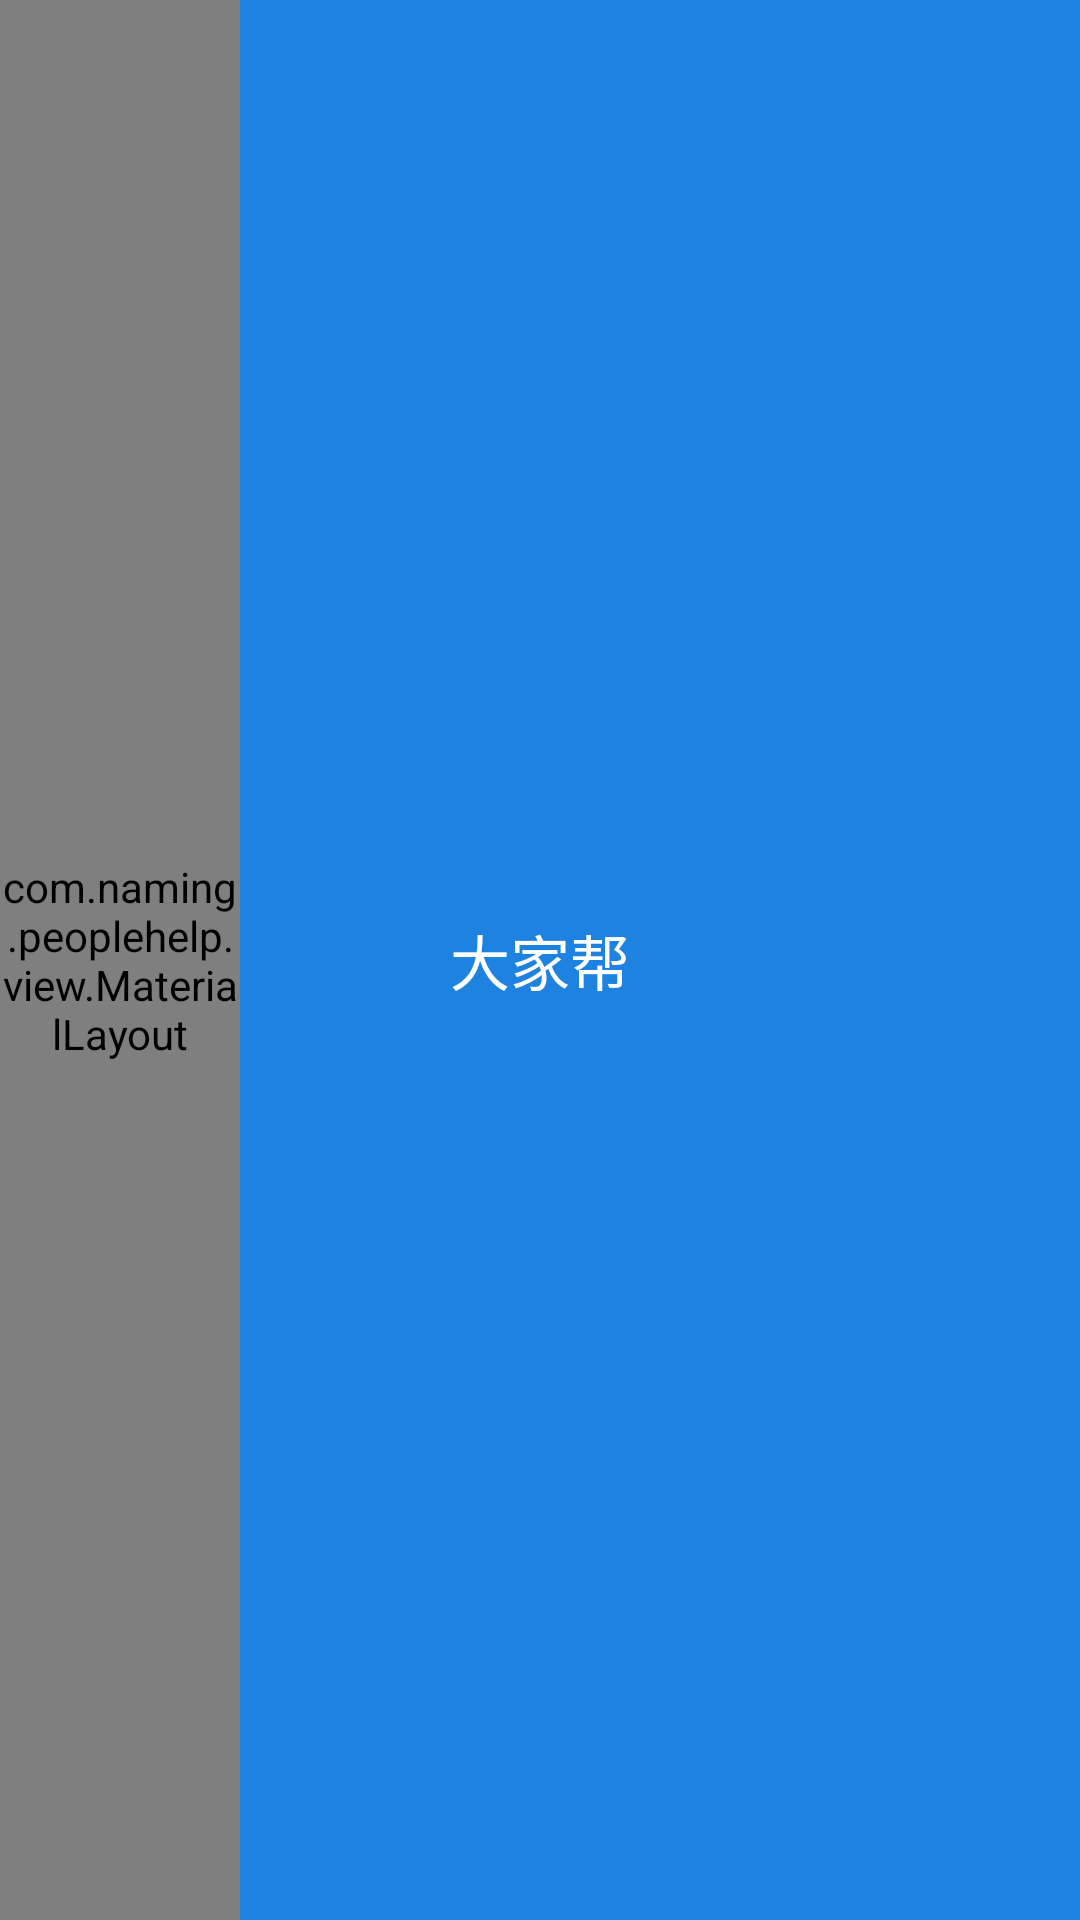

Layout XML and referenced resources for this Android screen:
<!-- AndroidManifest.xml: application theme AppTheme -->
<!-- res/layout/home_actionbar.xml -->
<?xml version="1.0" encoding="utf-8"?>
<RelativeLayout xmlns:android="http://schemas.android.com/apk/res/android"
    xmlns:app="http://schemas.android.com/apk/res-auto"
    android:layout_width="fill_parent"
    android:layout_height="50dp"
    android:background="@color/title_bg" >

    <com.naming.peoplehelp.view.MaterialLayout
        android:id="@+id/layout_action_button"
        android:layout_width="80dp"
        android:layout_height="fill_parent"
        android:gravity="center"
        app:maskColor="#ffffffff" >

        <ImageView
            android:id="@+id/image_my_site"
            android:layout_width="20dp"
            android:layout_height="20dp"
            android:layout_centerVertical="true"
            android:src="@drawable/icon_mycenter_bar_site" />

        <TextView
            android:id="@+id/label_city_name"
            android:layout_width="wrap_content"
            android:layout_height="wrap_content"
            android:layout_centerVertical="true"
            android:layout_marginLeft="2dp"
            android:layout_toRightOf="@+id/image_my_site"
            android:text="上海"
            android:textColor="@color/white"
            android:textSize="16sp" />
    </com.naming.peoplehelp.view.MaterialLayout>

    <TextView
        android:id="@+id/label_title"
        android:layout_width="wrap_content"
        android:layout_height="wrap_content"
        android:layout_centerInParent="true"
        android:text="@string/app_name"
        android:textColor="#ffffff"
        android:textSize="20sp" />

</RelativeLayout>
<!-- resources referenced by this layout -->
<resources>
  <color name="title_bg">#1D82E0</color>
  <color name="white">#ffffffff</color>
  <!-- drawable icon_mycenter_bar_site: png bitmap (drawable-xhdpi, 915 bytes) -->
  <string name="app_name">大家帮</string>
  <style name="AppTheme" parent="AppBaseTheme">
          
          <item name="android:windowNoTitle">true</item>
      </style>
  <style name="AppBaseTheme" parent="android:Theme.Light">
          
      </style>
</resources>
